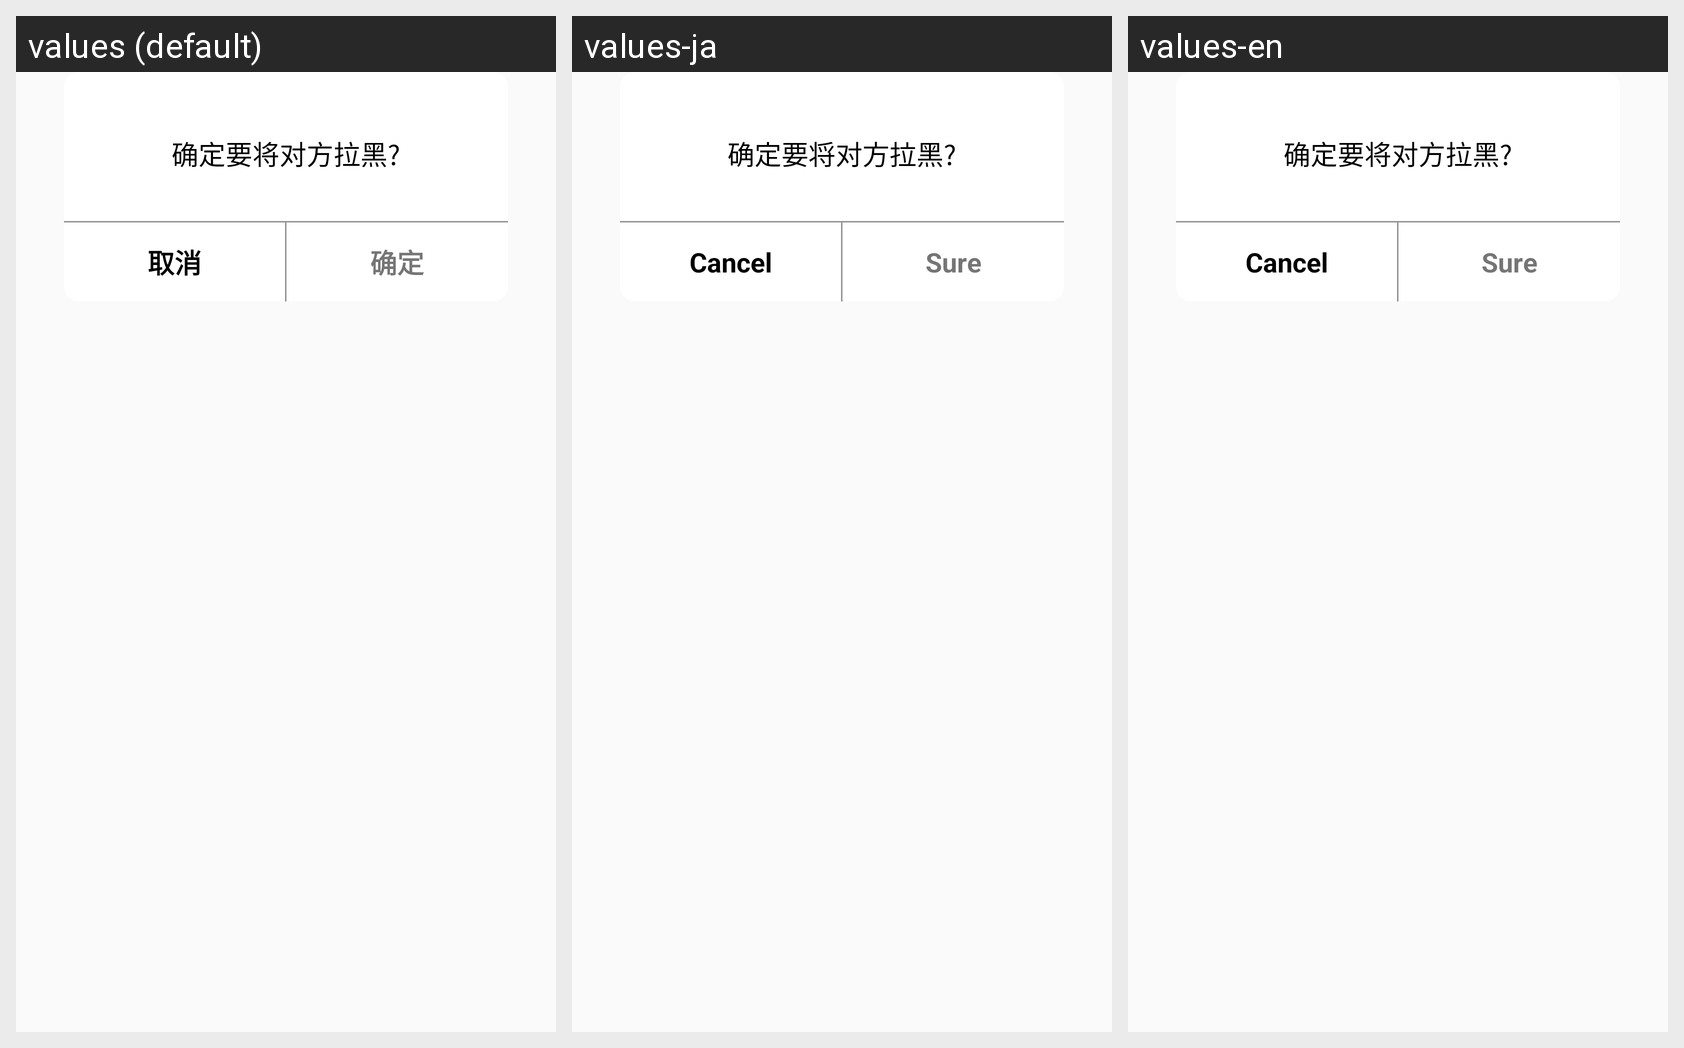

Strings drawn on this Android screen and how each of the app's shown locales translates them:
Android screen res/layout/dialog_surereport.xml rendered under 3 locales, left to right: values (default), values-ja, values-en. Device: Nexus 5 (rendered at 1080×1920; each locale shown at half size, 540×960, under a caption strip naming it); theme Theme.MyApplication.
Strings drawn on this screen, with the default value and each locale's value (text and hints the layout hard-codes, and strings that could not be matched under every locale, appear in the picture but are not listed):

anchor_block
  values: 确定要将对方拉黑?
  values-ja: 确定要将对方拉黑?
  values-en: 确定要将对方拉黑?

cancel
  values: 取消
  values-ja: Cancel
  values-en: Cancel

sure
  values: 确定
  values-ja: Sure
  values-en: Sure
